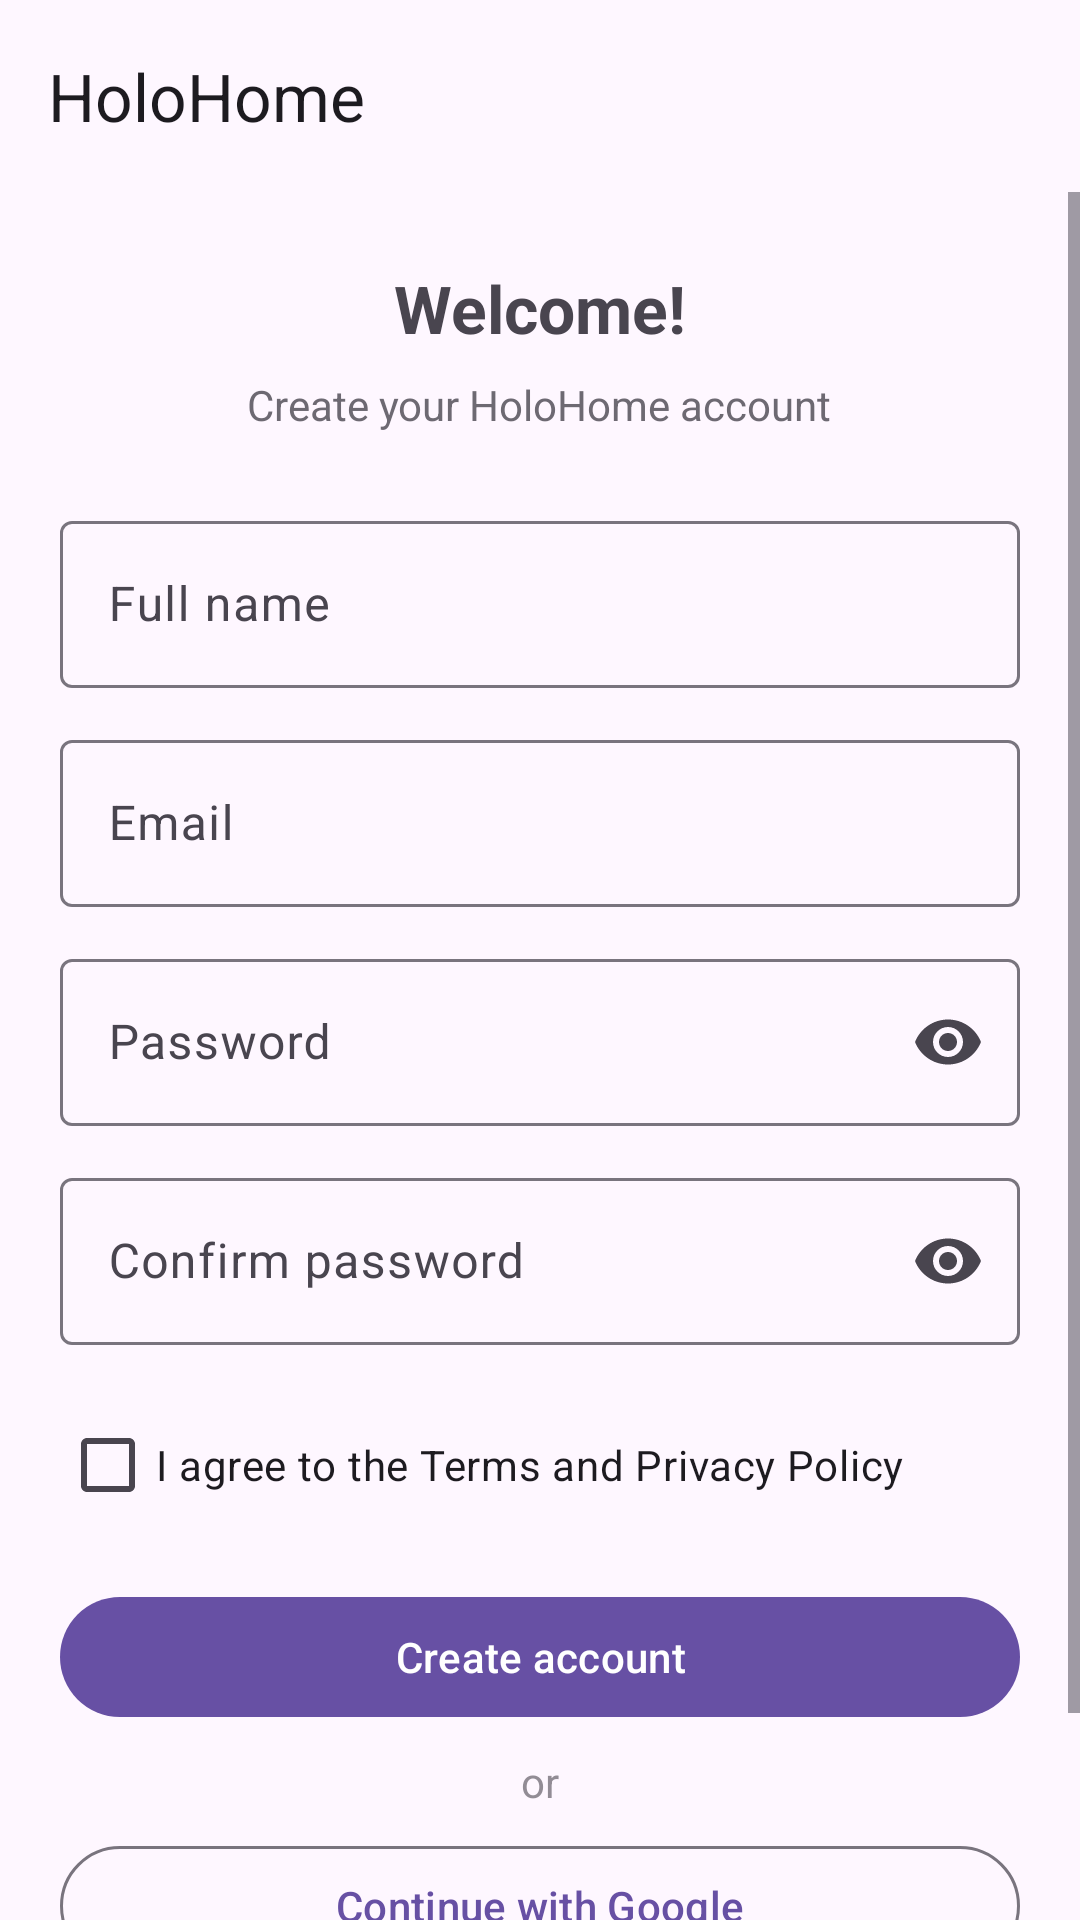

Here is an Android app screen rendered from its layout file. Give the layout XML and the strings, colors and styles it references.
<!-- AndroidManifest.xml: application theme Theme.AppMobileFinalProject -->
<!-- res/layout/open_account.xml -->
<?xml version="1.0" encoding="utf-8"?>
<androidx.constraintlayout.widget.ConstraintLayout
    xmlns:android="http://schemas.android.com/apk/res/android"
    xmlns:app="http://schemas.android.com/apk/res-auto"
    android:layout_width="match_parent"
    android:layout_height="match_parent">

    
    <com.google.android.material.appbar.MaterialToolbar
        android:id="@+id/toolbar"
        android:layout_width="0dp"
        android:layout_height="?attr/actionBarSize"
        app:title="HoloHome"
        android:background="?attr/colorSurface"
        app:layout_constraintTop_toTopOf="parent"
        app:layout_constraintStart_toStartOf="parent"
        app:layout_constraintEnd_toEndOf="parent" />

    
    <androidx.core.widget.NestedScrollView
        android:id="@+id/scroll"
        android:layout_width="0dp"
        android:layout_height="0dp"
        android:fillViewport="true"
        android:scrollbars="vertical"
        app:layout_constraintTop_toBottomOf="@id/toolbar"
        app:layout_constraintBottom_toBottomOf="parent"
        app:layout_constraintStart_toStartOf="parent"
        app:layout_constraintEnd_toEndOf="parent">

        <LinearLayout
            android:layout_width="match_parent"
            android:layout_height="wrap_content"
            android:orientation="vertical"
            android:paddingStart="20dp"
            android:paddingEnd="20dp"
            android:paddingTop="24dp"
            android:paddingBottom="24dp">

            
            <TextView
                android:id="@+id/tvHeader"
                android:layout_width="wrap_content"
                android:layout_height="wrap_content"
                android:text="Welcome!"
                android:textSize="22sp"
                android:textStyle="bold"
                android:layout_gravity="center_horizontal"
                android:paddingBottom="8dp"/>

            <TextView
                android:layout_width="wrap_content"
                android:layout_height="wrap_content"
                android:text="Create your HoloHome account"
                android:layout_gravity="center_horizontal"
                android:textSize="14sp"
                android:alpha="0.8"/>

            
            <com.google.android.material.textfield.TextInputLayout
                android:id="@+id/tilFullName"
                android:layout_width="match_parent"
                android:layout_height="wrap_content"
                android:layout_marginTop="24dp">

                <com.google.android.material.textfield.TextInputEditText
                    android:id="@+id/edtFullName"
                    android:layout_width="match_parent"
                    android:layout_height="wrap_content"
                    android:hint="Full name"
                    android:inputType="textPersonName"
                    android:imeOptions="actionNext"
                    android:autofillHints="name" />
            </com.google.android.material.textfield.TextInputLayout>

            
            <com.google.android.material.textfield.TextInputLayout
                android:id="@+id/tilEmail"
                android:layout_width="match_parent"
                android:layout_height="wrap_content"
                android:layout_marginTop="12dp">

                <com.google.android.material.textfield.TextInputEditText
                    android:id="@+id/edtEmail"
                    android:layout_width="match_parent"
                    android:layout_height="wrap_content"
                    android:hint="Email"
                    android:inputType="textEmailAddress"
                    android:imeOptions="actionNext"
                    android:autofillHints="emailAddress" />
            </com.google.android.material.textfield.TextInputLayout>

            
            <com.google.android.material.textfield.TextInputLayout
                android:id="@+id/tilPassword"
                android:layout_width="match_parent"
                android:layout_height="wrap_content"
                android:layout_marginTop="12dp"
                app:endIconMode="password_toggle">

                <com.google.android.material.textfield.TextInputEditText
                    android:id="@+id/edtPassword"
                    android:layout_width="match_parent"
                    android:layout_height="wrap_content"
                    android:hint="Password"
                    android:inputType="textPassword"
                    android:imeOptions="actionNext"
                    android:autofillHints="password" />
            </com.google.android.material.textfield.TextInputLayout>

            
            <com.google.android.material.textfield.TextInputLayout
                android:id="@+id/tilConfirm"
                android:layout_width="match_parent"
                android:layout_height="wrap_content"
                android:layout_marginTop="12dp"
                app:endIconMode="password_toggle">

                <com.google.android.material.textfield.TextInputEditText
                    android:id="@+id/edtConfirmPassword"
                    android:layout_width="match_parent"
                    android:layout_height="wrap_content"
                    android:hint="Confirm password"
                    android:inputType="textPassword"
                    android:imeOptions="actionDone" />
            </com.google.android.material.textfield.TextInputLayout>

            
            <com.google.android.material.checkbox.MaterialCheckBox
                android:id="@+id/cbTerms"
                android:layout_width="match_parent"
                android:layout_height="wrap_content"
                android:layout_marginTop="16dp"
                android:text="I agree to the Terms and Privacy Policy" />

            
            <com.google.android.material.button.MaterialButton
                android:id="@+id/btnCreateAccount"
                android:layout_width="match_parent"
                android:layout_height="wrap_content"
                android:layout_marginTop="16dp"
                android:text="Create account" />

            
            <TextView
                android:layout_width="match_parent"
                android:layout_height="wrap_content"
                android:text="or"
                android:gravity="center"
                android:layout_marginTop="8dp"
                android:alpha="0.6"/>

            
            <com.google.android.material.button.MaterialButton
                android:id="@+id/btnGoogle"
                style="?attr/materialButtonOutlinedStyle"
                android:layout_width="match_parent"
                android:layout_height="wrap_content"
                android:layout_marginTop="8dp"
                android:text="Continue with Google" />

            
            <TextView
                android:id="@+id/tvSignIn"
                android:layout_width="wrap_content"
                android:layout_height="wrap_content"
                android:layout_marginTop="16dp"
                android:text="Already have an account? Sign in"
                android:textStyle="bold"
                android:layout_gravity="center_horizontal"/>
        </LinearLayout>
    </androidx.core.widget.NestedScrollView>

</androidx.constraintlayout.widget.ConstraintLayout>
<!-- resources referenced by this layout -->
<resources>
  <style name="Theme.AppMobileFinalProject" parent="Base.Theme.AppMobileFinalProject" />
  <style name="Base.Theme.AppMobileFinalProject" parent="Theme.Material3.DayNight.NoActionBar">
          
          
      </style>
</resources>
